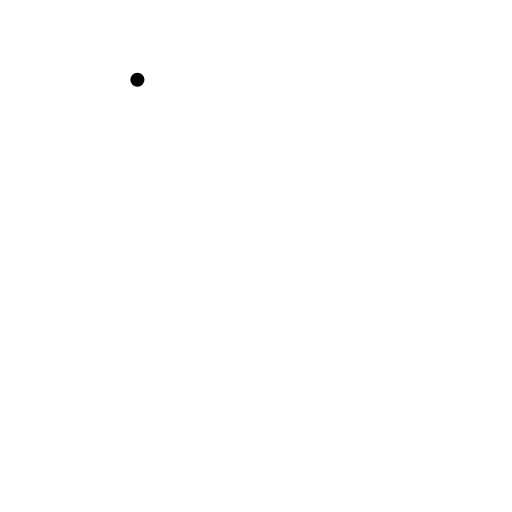
t = 0.00 s
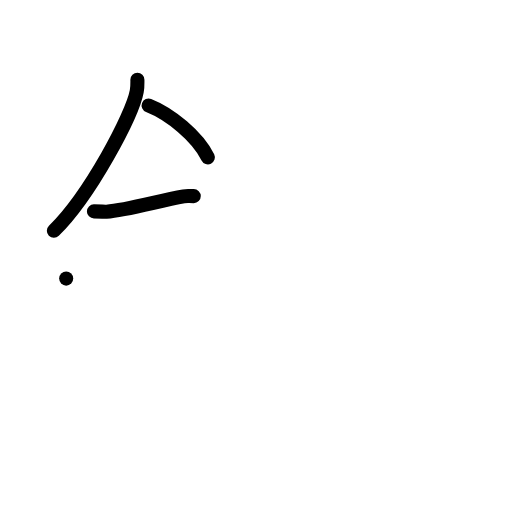
t = 3.00 s
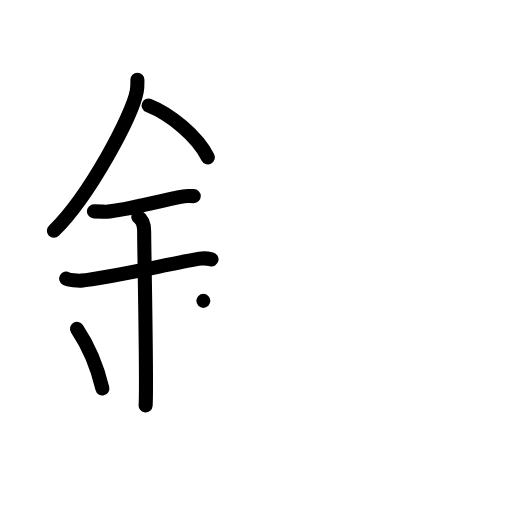
t = 6.00 s
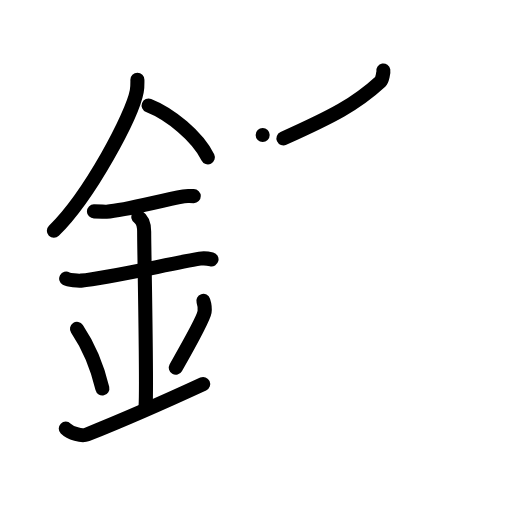
t = 9.00 s
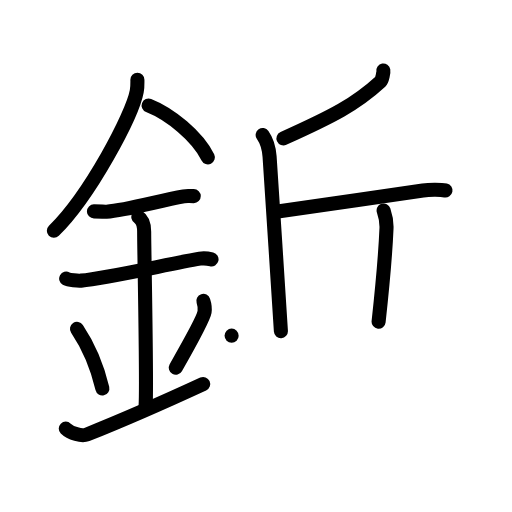
t = 12.00 s
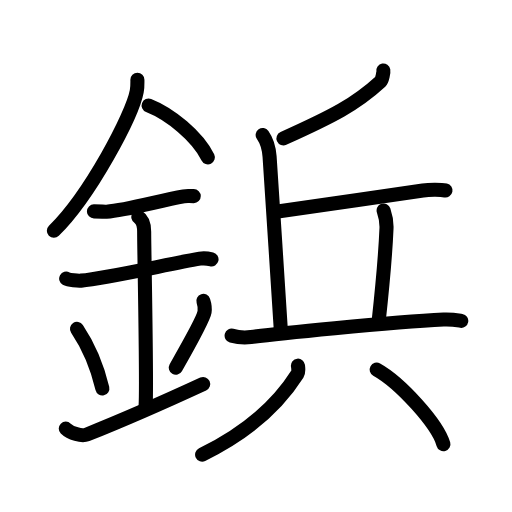
t = 15.00 s

The animated SVG that drew these frames (rendered in a browser with its animation timeline set to each time). Animation: 44 SMIL elements (animate=44); one cycle of 15.00 s.

<?xml version="1.0" encoding="UTF-8"?>
<!--
AniKanjiVG is licensed by CC-BY-SA Paul C. Sommerhoff (https://bitbucket.org/sommerhoff/anikanjivg).
AniKanjiVG uses KanjiVG which is licensed by CC-BY-SA Ulrich Apel (http://kanjivg.tagaini.net).
See also http://creativecommons.org/licenses/by-sa/3.0/
-->
<svg xmlns:kvg='http://kanjivg.tagaini.net' xmlns='http://www.w3.org/2000/svg' width='109' height='109' viewBox='0 0 109 109' style='fill:none;stroke:#000000;stroke-width:3;stroke-linecap:round;stroke-linejoin:round;' id="kvg:kanji_092f2"><g id="kvg:092f2" kvg:element="鋲"><g id="kvg:092f2-g1" kvg:element="金" kvg:position="left" kvg:radical="general"><path id="kvg:092f2-s1" kvg:type="㇒" d="M29.25,16.99c0,0.82,0.05,1.47-0.14,2.45c-0.95,5.1-9.94,22.13-17.64,29.69"><animate attributeName="d" begin="0.0s" dur="0.5s" from="M29.25,16.99C29.25,16.99,29.25,16.99,29.25,16.99" to="M29.25,16.99c0,0.82,0.05,1.47-0.14,2.45" />
<animate attributeName="d" begin="0.5s" dur="0.5s" from="M29.25,16.99c0,0.82,0.05,1.47-0.14,2.45c0,0,0,0,0,0,0" to="M29.25,16.99c0,0.82,0.05,1.47-0.14,2.45c-0.95,5.1-9.94,22.13-17.64,29.69" />
</path>
<path id="kvg:092f2-s2" kvg:type="㇔/㇏" d="M31.64,22.46C36.2,24.25,42.03,29,44.25,33.5"><animate attributeName="d" begin="1.0s" dur="1.0s" from="M31.64,22.46C31.64,22.46,31.64,22.46,31.64,22.46" to="M31.64,22.46C36.2,24.25,42.03,29,44.25,33.5" />
<animate attributeName="d" begin="0s" dur="1.0s" from="M-100,-100" to="M-100,-100" />
</path>
<path id="kvg:092f2-s3" kvg:type="㇐" d="M20,45c1.5,0,2.18,0.09,2.67,0.06C27,44.74,33.75,42.75,39.1,41.8c0.73-0.13,0.9-0.05,2.15-0.05"><animate attributeName="d" begin="2.0s" dur="0.3333333333333333s" from="M20,45C20,45,20,45,20,45" to="M20,45c1.5,0,2.18,0.09,2.67,0.06" />
<animate attributeName="d" begin="2.3333333333333335s" dur="0.3333333333333333s" from="M20,45c1.5,0,2.18,0.09,2.67,0.06c0,0,0,0,0,0,0" to="M20,45c1.5,0,2.18,0.09,2.67,0.06C27,44.74,33.75,42.75,39.1,41.8" />
<animate attributeName="d" begin="2.6666666666666665s" dur="0.3333333333333333s" from="M20,45c1.5,0,2.18,0.09,2.67,0.06C27,44.74,33.75,42.75,39.1,41.8c0,0,0,0,0,0,0" to="M20,45c1.5,0,2.18,0.09,2.67,0.06C27,44.74,33.75,42.75,39.1,41.8c0.73-0.13,0.9-0.05,2.15-0.05" />
<animate attributeName="d" begin="0s" dur="2.0s" from="M-100,-100" to="M-100,-100" />
</path>
<path id="kvg:092f2-s4" kvg:type="㇐" d="M14.09,59.31c0.59,0.33,2.56,0.48,3.17,0.43c5.49-0.49,18.49-3.49,25.28-4.67c0.74-0.13,1.38-0.13,2.49,0.15"><animate attributeName="d" begin="3.0s" dur="0.3333333333333333s" from="M14.09,59.31C14.09,59.31,14.09,59.31,14.09,59.31" to="M14.09,59.31c0.59,0.33,2.56,0.48,3.17,0.43" />
<animate attributeName="d" begin="3.3333333333333335s" dur="0.3333333333333333s" from="M14.09,59.31c0.59,0.33,2.56,0.48,3.17,0.43c0,0,0,0,0,0,0" to="M14.09,59.31c0.59,0.33,2.56,0.48,3.17,0.43c5.49-0.49,18.49-3.49,25.28-4.67" />
<animate attributeName="d" begin="3.6666666666666665s" dur="0.3333333333333333s" from="M14.09,59.31c0.59,0.33,2.56,0.48,3.17,0.43c5.49-0.49,18.49-3.49,25.28-4.67c0,0,0,0,0,0,0" to="M14.09,59.31c0.59,0.33,2.56,0.48,3.17,0.43c5.49-0.49,18.49-3.49,25.28-4.67c0.74-0.13,1.38-0.13,2.49,0.15" />
<animate attributeName="d" begin="0s" dur="3.0s" from="M-100,-100" to="M-100,-100" />
</path>
<path id="kvg:092f2-s5" kvg:type="㇑a" d="M29.45,46.19c1.24,0.78,1.24,2.52,1.24,3.14c0,4.35,0.62,32.63,0.31,36.98"><animate attributeName="d" begin="4.0s" dur="0.5s" from="M29.45,46.19C29.45,46.19,29.45,46.19,29.45,46.19" to="M29.45,46.19c1.24,0.78,1.24,2.52,1.24,3.14" />
<animate attributeName="d" begin="4.5s" dur="0.5s" from="M29.45,46.19c1.24,0.78,1.24,2.52,1.24,3.14c0,0,0,0,0,0,0" to="M29.45,46.19c1.24,0.78,1.24,2.52,1.24,3.14c0,4.35,0.62,32.63,0.31,36.98" />
<animate attributeName="d" begin="0s" dur="4.0s" from="M-100,-100" to="M-100,-100" />
</path>
<path id="kvg:092f2-s6" kvg:type="㇔" d="M16.39,70.01c3.19,4.76,4.75,9.91,5.4,12.69"><animate attributeName="d" begin="5.0s" dur="1.0s" from="M16.39,70.01C16.39,70.01,16.39,70.01,16.39,70.01" to="M16.39,70.01c3.19,4.76,4.75,9.91,5.4,12.69" />
<animate attributeName="d" begin="0s" dur="5.0s" from="M-100,-100" to="M-100,-100" />
</path>
<path id="kvg:092f2-s7" kvg:type="㇒" d="M43.29,64.05c0.23,0.71,0.35,1.75,0.26,2.35c-0.23,1.54-3.55,7.36-6.13,11.88"><animate attributeName="d" begin="6.0s" dur="0.5s" from="M43.29,64.05C43.29,64.05,43.29,64.05,43.29,64.05" to="M43.29,64.05c0.23,0.71,0.35,1.75,0.26,2.35" />
<animate attributeName="d" begin="6.5s" dur="0.5s" from="M43.29,64.05c0.23,0.71,0.35,1.75,0.26,2.35c0,0,0,0,0,0,0" to="M43.29,64.05c0.23,0.71,0.35,1.75,0.26,2.35c-0.23,1.54-3.55,7.36-6.13,11.88" />
<animate attributeName="d" begin="0s" dur="6.0s" from="M-100,-100" to="M-100,-100" />
</path>
<path id="kvg:092f2-s8" kvg:type="㇀/㇐" d="M14,91.25c1,1,3.42,1.68,4.5,1.25c1.25-0.5,11.75-4.75,24.75-10.75"><animate attributeName="d" begin="7.0s" dur="0.5s" from="M14,91.25C14,91.25,14,91.25,14,91.25" to="M14,91.25c1,1,3.42,1.68,4.5,1.25" />
<animate attributeName="d" begin="7.5s" dur="0.5s" from="M14,91.25c1,1,3.42,1.68,4.5,1.25c0,0,0,0,0,0,0" to="M14,91.25c1,1,3.42,1.68,4.5,1.25c1.25-0.5,11.75-4.75,24.75-10.75" />
<animate attributeName="d" begin="0s" dur="7.0s" from="M-100,-100" to="M-100,-100" />
</path>
</g>
<g id="kvg:092f2-g2" kvg:element="兵" kvg:position="right"><g id="kvg:092f2-g3" kvg:element="丘" kvg:position="top"><g id="kvg:092f2-g4" kvg:element="斤"><path id="kvg:092f2-s9" kvg:type="㇒" d="M81.61,15c0.06,0.34-0.23,2.02-0.61,2.37c-5.32,4.86-10.03,7.3-20.66,12.09"><animate attributeName="d" begin="8.0s" dur="0.5s" from="M81.61,15C81.61,15,81.61,15,81.61,15" to="M81.61,15c0.06,0.34-0.23,2.02-0.61,2.37" />
<animate attributeName="d" begin="8.5s" dur="0.5s" from="M81.61,15c0.06,0.34-0.23,2.02-0.61,2.37c0,0,0,0,0,0,0" to="M81.61,15c0.06,0.34-0.23,2.02-0.61,2.37c-5.32,4.86-10.03,7.3-20.66,12.09" />
<animate attributeName="d" begin="0s" dur="8.0s" from="M-100,-100" to="M-100,-100" />
</path>
<path id="kvg:092f2-s10" kvg:type="㇑" d="M55.92,28.75c1.07,1.51,1.35,2.95,1.47,4.59c0.46,6.06,1.86,29.16,2.41,37.15"><animate attributeName="d" begin="9.0s" dur="0.5s" from="M55.92,28.75C55.92,28.75,55.92,28.75,55.92,28.75" to="M55.92,28.75c1.07,1.51,1.35,2.95,1.47,4.59" />
<animate attributeName="d" begin="9.5s" dur="0.5s" from="M55.92,28.75c1.07,1.51,1.35,2.95,1.47,4.59c0,0,0,0,0,0,0" to="M55.92,28.75c1.07,1.51,1.35,2.95,1.47,4.59c0.46,6.06,1.86,29.16,2.41,37.15" />
<animate attributeName="d" begin="0s" dur="9.0s" from="M-100,-100" to="M-100,-100" />
</path>
<path id="kvg:092f2-s11" kvg:type="㇐" d="M58.38,45.13c7.84-1.12,22.15-3.17,31.66-4.58c1.42-0.21,3.91-0.18,4.8,0"><animate attributeName="d" begin="10.0s" dur="0.5s" from="M58.38,45.13C58.38,45.13,58.38,45.13,58.38,45.13" to="M58.38,45.13c7.84-1.12,22.15-3.17,31.66-4.58" />
<animate attributeName="d" begin="10.5s" dur="0.5s" from="M58.38,45.13c7.84-1.12,22.15-3.17,31.66-4.58c0,0,0,0,0,0,0" to="M58.38,45.13c7.84-1.12,22.15-3.17,31.66-4.58c1.42-0.21,3.91-0.18,4.8,0" />
<animate attributeName="d" begin="0s" dur="10.0s" from="M-100,-100" to="M-100,-100" />
</path>
<path id="kvg:092f2-s12" kvg:type="㇑" d="M81.67,44.81c0.4,1.18,0.67,2.42,0.61,3.8C82,55.25,81.75,58,80.6,68.49"><animate attributeName="d" begin="11.0s" dur="0.5s" from="M81.67,44.81C81.67,44.81,81.67,44.81,81.67,44.81" to="M81.67,44.81c0.4,1.18,0.67,2.42,0.61,3.8" />
<animate attributeName="d" begin="11.5s" dur="0.5s" from="M81.67,44.81c0.4,1.18,0.67,2.42,0.61,3.8c0,0,0,0,0,0,0" to="M81.67,44.81c0.4,1.18,0.67,2.42,0.61,3.8C82,55.25,81.75,58,80.6,68.49" />
<animate attributeName="d" begin="0s" dur="11.0s" from="M-100,-100" to="M-100,-100" />
</path>
</g>
<g id="kvg:092f2-g5" kvg:element="一"><path id="kvg:092f2-s13" kvg:type="㇐" d="M49.31,71.46c1.07,0.29,3.06,0.43,4.12,0.29c4.35-0.57,29.56-3.2,41.01-3.73c1.79-0.08,2.86,0.14,3.76,0.29"><animate attributeName="d" begin="12.0s" dur="0.3333333333333333s" from="M49.31,71.46C49.31,71.46,49.31,71.46,49.31,71.46" to="M49.31,71.46c1.07,0.29,3.06,0.43,4.12,0.29" />
<animate attributeName="d" begin="12.333333333333334s" dur="0.3333333333333333s" from="M49.31,71.46c1.07,0.29,3.06,0.43,4.12,0.29c0,0,0,0,0,0,0" to="M49.31,71.46c1.07,0.29,3.06,0.43,4.12,0.29c4.35-0.57,29.56-3.2,41.01-3.73" />
<animate attributeName="d" begin="12.666666666666666s" dur="0.3333333333333333s" from="M49.31,71.46c1.07,0.29,3.06,0.43,4.12,0.29c4.35-0.57,29.56-3.2,41.01-3.73c0,0,0,0,0,0,0" to="M49.31,71.46c1.07,0.29,3.06,0.43,4.12,0.29c4.35-0.57,29.56-3.2,41.01-3.73c1.79-0.08,2.86,0.14,3.76,0.29" />
<animate attributeName="d" begin="0s" dur="12.0s" from="M-100,-100" to="M-100,-100" />
</path>
</g>
</g>
<g id="kvg:092f2-g6" kvg:element="八" kvg:position="bottom"><g id="kvg:092f2-g7" kvg:position="left"><path id="kvg:092f2-s14" kvg:type="㇒" d="M63.43,77.84c0.05,0.45,0.21,1.29-0.11,1.79c-3.99,6.3-9.89,12.08-20.29,17.16"><animate attributeName="d" begin="13.0s" dur="0.5s" from="M63.43,77.84C63.43,77.84,63.43,77.84,63.43,77.84" to="M63.43,77.84c0.05,0.45,0.21,1.29-0.11,1.79" />
<animate attributeName="d" begin="13.5s" dur="0.5s" from="M63.43,77.84c0.05,0.45,0.21,1.29-0.11,1.79c0,0,0,0,0,0,0" to="M63.43,77.84c0.05,0.45,0.21,1.29-0.11,1.79c-3.99,6.3-9.89,12.08-20.29,17.16" />
<animate attributeName="d" begin="0s" dur="13.0s" from="M-100,-100" to="M-100,-100" />
</path>
</g>
<g id="kvg:092f2-g8" kvg:position="right"><path id="kvg:092f2-s15" kvg:type="㇏" d="M80.19,78.68c5.01,2.8,12.95,11.52,14.21,15.88"><animate attributeName="d" begin="14.0s" dur="1.0s" from="M80.19,78.68C80.19,78.68,80.19,78.68,80.19,78.68" to="M80.19,78.68c5.01,2.8,12.95,11.52,14.21,15.88" />
<animate attributeName="d" begin="0s" dur="14.0s" from="M-100,-100" to="M-100,-100" />
</path>
</g>
</g>
</g>
</g>
</svg>
